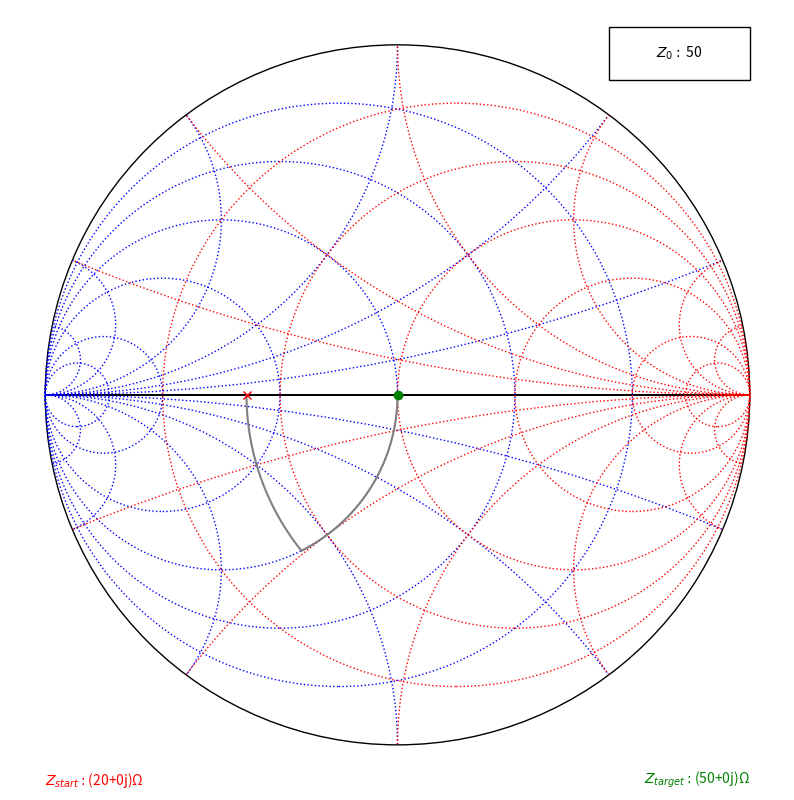

The matplotlib source for this figure:
from typing import Any
import matplotlib.pyplot as plt
import numpy
import numpy as np
from matplotlib.patches import Circle, FancyArrowPatch, Rectangle


class SmithChart(object):

    def __init__(self, ax, z0=50):
        """
        Initalizes Smith Chart Object
        :param ax: Axis Object of the Matplot Figure
        :param z0: Normalising Impedance
        """
        # Class Parameters
        self.ax = ax
        self.z0 = z0
        self.text_size = 10
        self.smith_circle = None    # Smith Chart Outline
        self.normalized_values = [0.2, 0.5, 1, 2, 5, 10]
        self.impedance_color = 'red'
        self.admittance_color = 'blue'
        self.line_style = ':'
        self.z0_text = None
        self.z_start_text = None
        self.z_target_text = None

        # Initialize Smith Chart
        self.ax.axis('off')
        self.ax.axis(np.array([-1.1, 1.1, -1.1, 1.1]))
        self.draw_smith_chart()

    def plot(self, *args, **kwargs):
        """
        Plots all given Points
        :param args: Impedance Points
        :param kwargs: As of right now there are no keyword arguments
        :return: Returns nothing
        """
        new_points = []
        for arg in args:
            new_points.append(self.round_complex(arg, 1))
        previous_point = None
        for index, point in enumerate(new_points):
            xy = self.impedance_to_gamma(point)
            if index == 0:
                self.ax.plot(xy.real, xy.imag, 'x', color='red')
                self.add_start_impedance_text(new_points[index])
            elif index == len(new_points) - 1:
                self.ax.plot(xy.real, xy.imag, 'o', color='green')
                self.add_target_impedance_text(new_points[index])
                self.draw_curve_between_points(previous_point, point)
            else:
                self.draw_curve_between_points(previous_point, point)
            previous_point = point

    def draw_curve_between_points(self, previous, current):
        """
        Function interpolates between two given points
        :param previous: Start Point
        :param current: End Point
        :return: Returns nothing
        """
        inter_circle_x = []
        inter_circle_y = []
        if round(previous.real,3) != round(current.real, 3):
            inter_points = np.linspace((1/previous).imag, (1/current).imag, num=50)
            for point in inter_points:
                admittance_point = complex((1/previous).real, point)
                xy = self.admittance_to_gamma(admittance_point)
                inter_circle_x.append(xy.real)
                inter_circle_y.append(xy.imag)
        else:
            # Work with Impedance
            inter_points = np.linspace(previous.imag, current.imag, num=50)
            for point in inter_points:
                xy = self.impedance_to_gamma(complex(previous.real, point))
                inter_circle_x.append(xy.real)
                inter_circle_y.append(xy.imag)
        self.ax.plot(inter_circle_x, inter_circle_y, '-', color='gray', zorder=1)
        return

    def draw_smith_chart(self):
        """
        Draws Smith Chart at initializing of the Object
        :return: Returns nothing
        """
        self.draw_chart()

        # Draw Additional Circles
        self.draw_admittance_circle()
        self.draw_impedance_circle()
        self.set_z0_text()

    def draw_chart(self):
        """
        Draws Smith Chart Outline and horizontal Line
        :return:
        """
        # Draw Outline Circle
        self.smith_circle = Circle((0, 0), 1, fc='none', ec='black')
        self.ax.add_patch(self.smith_circle)

        # Draw Horizontal Line
        line = FancyArrowPatch((-1, 0), (1, 0))
        self.ax.add_patch(line)

    def draw_impedance_circle(self):
        """
        Draws all given Impedance Circles
        :return: Returns nothing
        """
        for constant_real in self.normalized_values:
            # Draw Constant Real Impedance Circles
            center = (constant_real / (constant_real + 1), 0)
            radius = 1 / (constant_real + 1)
            circle = Circle(center, radius, fc='none', ec=self.impedance_color, ls=self.line_style)
            self.ax.add_patch(circle)

            # Constant imaginary Impedance Circles
            i_center = (1, 1 / constant_real)
            i_center_n = (1, -1 / constant_real)
            i_radius = 1 / constant_real
            circle = Circle(i_center, i_radius, fc='none', ec=self.impedance_color, ls=self.line_style)
            circle.set_clip_path(self.smith_circle)
            neg_const = Circle(i_center_n, i_radius, fc='none', ec=self.impedance_color, ls=self.line_style)
            neg_const.set_clip_path(self.smith_circle)
            self.ax.add_patch(circle)
            self.ax.add_patch(neg_const)

    def draw_admittance_circle(self):
        """
        Draws all given Admittance Circles
        :return:
        """
        for constant_real in self.normalized_values:
            # Draw Constant Real Admittance Circles
            center = (- (constant_real / (constant_real + 1)), 0)
            radius = 1 / (constant_real + 1)
            circle = Circle(center, radius, fc='none', ec=self.admittance_color, ls=self.line_style)
            self.ax.add_patch(circle)

            # Draw Constant Imaginary Admittance Circles
            # Constant imaginary Impedance Circles
            i_center = (-1, 1 / constant_real)
            i_center_n = (-1, -1 / constant_real)
            i_radius = 1 / constant_real
            circle = Circle(i_center, i_radius, fc='none', ec=self.admittance_color, ls=self.line_style)
            circle.set_clip_path(self.smith_circle)
            neg_const = Circle(i_center_n, i_radius, fc='none', ec=self.admittance_color, ls=self.line_style)
            neg_const.set_clip_path(self.smith_circle)
            self.ax.add_patch(circle)
            self.ax.add_patch(neg_const)

    def set_z0_text(self):
        """
        Text of Normalising Impedance in the Top Right Corner
        :return: Returns nothing
        """
        text = f"$Z_0:$ {self.z0}"
        z0_box = Rectangle(xy=(0.6, 0.9), width=0.4, height=0.15, ec='black', fc='none',)
        self.ax.add_patch(z0_box)
        rx, ry = z0_box.get_xy()
        tx = rx + z0_box.get_width() / 2.0
        ty = ry + z0_box.get_height() / 2.0
        self.z0_text = self.ax.annotate(text, (tx, ty), color='black',
                                        fontsize=self.text_size, ha='center', va='center')

    def add_start_impedance_text(self, value):
        """
        Start Impedance Text in the Bottom Left
        :param value: Start Impedance
        :return: Returns nothing
        """
        start = f"$Z_{{start}}:${value}Ω"
        self.z_start_text = self.ax.annotate(start, (-1.0, -1.1), color='red',
                                              fontsize=self.text_size, ha='left', va='center')

    def add_target_impedance_text(self, value):
        """
        Load Impedance Text in the Bottom Right
        :param value: Load Impedance
        :return:
        """
        if value.imag == 0:
            value = complex(value.real, 0)
        else:
            value = complex(value.real, -value.imag)
        target = f"$Z_{{target}}:${value}Ω"
        self.z_target_text = self.ax.annotate(target, (1, -1.1), color='green',
                                              fontsize=self.text_size, ha='right', va='center')

    def add_component_values(self, c1, c2):
        """
        Component Values in the Top Right Corner
        :param c1: First Network Element
        :param c2: Second Network Element
        :return: Returns nothing
        """
        components_text = f"[1] {c1[0]}: {c1[1]} {c1[2]}\n[2] {c2[0]}: {c2[1]} {c2[2]}"
        self.ax.annotate(components_text, (-1.1, 1.0), color='black',
                         fontsize=self.text_size, ha='left', va='center')

    def impedance_to_gamma(self, impedance):
        """

        :param impedance:
        :return:
        """
        return complex(impedance - self.z0) / (impedance + self.z0)

    def admittance_to_gamma(self, admittance):
        y0 = 1/self.z0
        return complex(-(admittance - y0)/(admittance + y0))

    def round_complex(self, value: complex, decimals):
        return complex(np.round(value.real, decimals), np.round(value.imag, decimals))


if __name__ == '__main__':
    fig = plt.figure(figsize=(10, 10))
    # for i in range(1, 4):
    #     ax = fig.add_subplot(2, 2, i)
    #     z_start = complex(100, 75)
    #     z_end = complex(60, 80)
    #     sc = SmithChart(ax)
    #     sc.set_z0(60)
    #     sc.plot(z_start, complex(120, 0), z_end)
    #     sc.add_component_values('Lp: 7.83nH', 'Cs: 1.09 pF')
    ax = fig.add_subplot()
    z_start = complex(20, 0)
    middle = complex(20, -24.5)
    z_end = complex(50, 0)
    sc = SmithChart(ax, 50)
    sc.plot(z_start, middle, z_end)
    fig.show()

